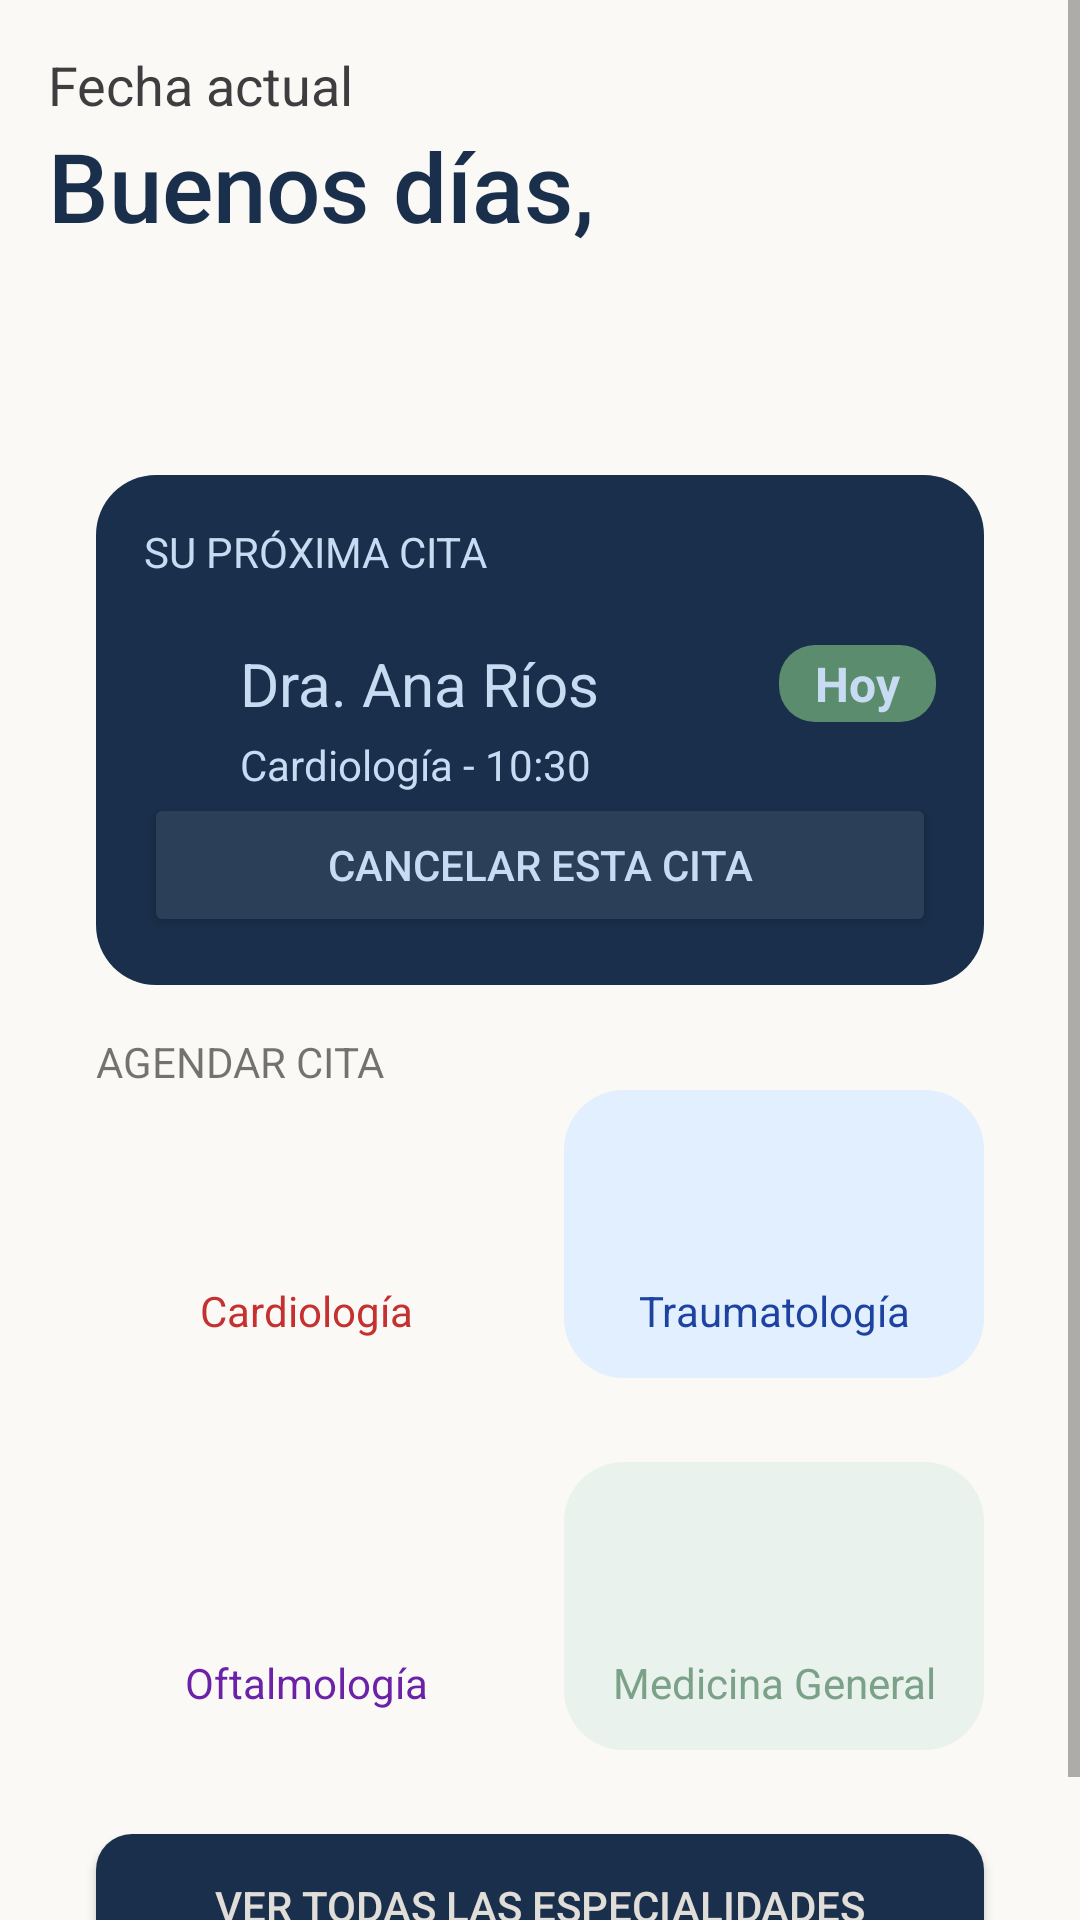

Write the Android layout XML for this screen, with the resource values it uses.
<!-- AndroidManifest.xml: activity theme Theme.MisActivities -->
<!-- res/layout/activity_home.xml -->
<?xml version="1.0" encoding="utf-8"?>
<ScrollView xmlns:android="http://schemas.android.com/apk/res/android"
    xmlns:app="http://schemas.android.com/apk/res-auto"
    xmlns:tools="http://schemas.android.com/tools"
    android:layout_width="match_parent"
    android:layout_height="match_parent"
    android:background="#FAF9F5"
    android:fillViewport="true"
    tools:context=".HomeActivity">

    <LinearLayout
        android:id="@+id/main"
        android:layout_width="match_parent"
        android:layout_height="wrap_content"
        android:orientation="vertical"
        android:padding="16dp">

        <TextView
            android:id="@+id/txt_fecha"
            android:layout_width="wrap_content"
            android:layout_height="wrap_content"
            android:text="Fecha actual"
            android:textColor="#3E3E40"
            android:textSize="18sp" />

        <TextView
            android:id="@+id/txt_bienvenida"
            android:layout_width="wrap_content"
            android:layout_height="wrap_content"
            android:fontFamily="sans-serif-medium"
            android:text="Buenos días,"
            android:textColor="#1A2F4B"
            android:textSize="32sp" />

        <TextView
            android:id="@+id/txt_nombre"
            android:layout_width="wrap_content"
            android:layout_height="wrap_content"
            android:fontFamily="sans-serif-black"
            android:textColor="#1A2F4B"
            android:textSize="32sp"
            android:layout_marginBottom="16dp" />

        <LinearLayout
            android:id="@+id/ly_proximacita"
            android:layout_width="match_parent"
            android:layout_height="wrap_content"
            android:layout_margin="16dp"
            android:background="@drawable/bg_rounded_cita"
            android:orientation="vertical"
            android:padding="16dp">

            <TextView
                android:id="@+id/textView6"
                android:layout_width="match_parent"
                android:layout_height="wrap_content"
                android:text="SU PRÓXIMA CITA"
                android:textColor="#C7DCF2" />

            <Space
                android:id="@+id/spc_cita"
                android:layout_width="match_parent"
                android:layout_height="21dp" />

            <LinearLayout
                android:layout_width="match_parent"
                android:layout_height="wrap_content"
                android:gravity="center_vertical"
                android:orientation="horizontal">

                <ImageView
                    android:id="@+id/img_calendario"
                    android:layout_width="24dp"
                    android:layout_height="24dp"
                    app:srcCompat="@android:drawable/ic_menu_today"
                    app:tint="#C7DCF2" />

                <TextView
                    android:id="@+id/txt_doctora"
                    android:layout_width="0dp"
                    android:layout_height="wrap_content"
                    android:layout_marginStart="8dp"
                    android:layout_weight="1"
                    android:fontFamily="sans-serif"
                    android:text="Dra. Ana Ríos"
                    android:textColor="#C7DCF2"
                    android:textSize="20sp" />

                <TextView
                    android:id="@+id/txt_hoy"
                    android:layout_width="wrap_content"
                    android:layout_height="wrap_content"
                    android:background="@drawable/bg_rounded_hoy"
                    android:paddingLeft="12dp"
                    android:paddingTop="2dp"
                    android:paddingRight="12dp"
                    android:paddingBottom="2dp"
                    android:text="Hoy"
                    android:textColor="#C7DCF2"
                    android:textSize="16sp"
                    android:textStyle="bold" />
            </LinearLayout>

            <TextView
                android:id="@+id/txt_especialidad"
                android:layout_width="match_parent"
                android:layout_height="wrap_content"
                android:layout_marginTop="4dp"
                android:paddingStart="32dp"
                android:text="Cardiología - 10:30"
                android:textColor="#C7DCF2"
                android:textSize="14sp" />

            <Button
                android:id="@+id/btn_cancelarcita"
                android:layout_width="match_parent"
                android:layout_height="wrap_content"
                android:backgroundTint="#2B3F58"
                android:text="Cancelar esta cita"
                android:textColor="#C7DCF2" />

        </LinearLayout>

        <TextView
            android:id="@+id/txt_agendarcita"
            android:layout_width="match_parent"
            android:layout_height="wrap_content"
            android:layout_marginStart="16dp"
            android:text="AGENDAR CITA" />

        <LinearLayout
            android:layout_width="match_parent"
            android:layout_height="108dp"
            android:layout_gravity="center"
            android:layout_marginHorizontal="16dp"
            android:orientation="horizontal">

            <LinearLayout
                android:id="@+id/ly_cardiologia"
                android:layout_width="0dp"
                android:layout_height="96dp"
                android:layout_weight="1"
                android:background="@drawable/bg_rounded_cardiologia"
                android:orientation="vertical">

                <ImageButton
                    android:id="@+id/imgbtn_corazon"
                    android:layout_width="match_parent"
                    android:layout_height="64dp"
                    android:padding="8dp"
                    android:scaleType="fitCenter"
                    android:background="@android:color/transparent"
                    app:srcCompat="@drawable/heart" />

                <TextView
                    android:id="@+id/txt_cardiologia"
                    android:layout_width="match_parent"
                    android:layout_height="20dp"
                    android:text="Cardiología"
                    android:textAlignment="center"
                    android:textColor="#C53030" />
            </LinearLayout>

            <Space
                android:layout_width="16dp"
                android:layout_height="match_parent" />

            <LinearLayout
                android:id="@+id/ly_traumatologia"
                android:layout_width="0dp"
                android:layout_height="96dp"
                android:layout_weight="1"
                android:background="@drawable/bg_rounded_traumatologia"
                android:orientation="vertical">

                <ImageButton
                    android:id="@+id/imageButton10"
                    android:layout_width="match_parent"
                    android:layout_height="64dp"
                    android:padding="8dp"
                    android:scaleType="fitCenter"
                    android:background="@android:color/transparent"
                    app:srcCompat="@drawable/bone" />

                <TextView
                    android:id="@+id/textView10"
                    android:layout_width="match_parent"
                    android:layout_height="20dp"
                    android:text="Traumatología"
                    android:textAlignment="center"
                    android:textColor="#1E429F" />
            </LinearLayout>
        </LinearLayout>

        <LinearLayout
            android:layout_width="match_parent"
            android:layout_height="108dp"
            android:layout_gravity="center_horizontal"
            android:layout_marginHorizontal="16dp"
            android:layout_marginTop="16dp"
            android:orientation="horizontal">

            <LinearLayout
                android:id="@+id/ly_oftalmologia"
                android:layout_width="0dp"
                android:layout_height="96dp"
                android:layout_weight="1"
                android:background="@drawable/bg_rounded_oftalmologia"
                android:orientation="vertical">

                <ImageButton
                    android:id="@+id/imageButton11"
                    android:layout_width="match_parent"
                    android:layout_height="64dp"
                    android:padding="8dp"
                    android:scaleType="fitCenter"
                    android:background="@android:color/transparent"
                    app:srcCompat="@drawable/eye" />

                <TextView
                    android:id="@+id/textView11"
                    android:layout_width="match_parent"
                    android:layout_height="20dp"
                    android:text="Oftalmología"
                    android:textAlignment="center"
                    android:textColor="#6B21A8" />
            </LinearLayout>

            <Space
                android:layout_width="16dp"
                android:layout_height="match_parent" />

            <LinearLayout
                android:id="@+id/ly_medicina"
                android:layout_width="0dp"
                android:layout_height="96dp"
                android:layout_weight="1"
                android:background="@drawable/bg_rounded_medicina"
                android:orientation="vertical">

                <ImageButton
                    android:id="@+id/imgbtn_medicinageneral"
                    android:layout_width="match_parent"
                    android:layout_height="64dp"
                    android:padding="8dp"
                    android:scaleType="fitCenter"
                    android:background="@android:color/transparent"
                    app:srcCompat="@drawable/medicine" />

                <TextView
                    android:id="@+id/textView12"
                    android:layout_width="match_parent"
                    android:layout_height="20dp"
                    android:text="Medicina General"
                    android:textAlignment="center"
                    android:textColor="#7BA289" />
            </LinearLayout>
        </LinearLayout>

        <Button
            android:id="@+id/btn_especialidades"
            android:layout_width="match_parent"
            android:layout_height="wrap_content"
            android:layout_margin="16dp"
            android:background="@drawable/bg_rounded_boton_azul"
            android:text="Ver todas las especialidades"
            android:textColor="#E1DED9" />

    </LinearLayout>
</ScrollView>
<!-- resources referenced by this layout -->
<resources>
  <!-- drawable bg_rounded_boton_azul (drawable) -->
  <?xml version="1.0" encoding="utf-8"?>
  <shape xmlns:android="http://schemas.android.com/apk/res/android">
      <solid android:color="#1A2F4B" />
      <corners android:radius="12dp" />
  </shape>
  <!-- drawable bg_rounded_cita (drawable) -->
  <?xml version="1.0" encoding="utf-8"?>
  <shape xmlns:android="http://schemas.android.com/apk/res/android">
      <solid android:color="#1A2F4B" />
      <corners android:radius="20dp" />
  </shape>
  <!-- drawable bg_rounded_hoy (drawable) -->
  <?xml version="1.0" encoding="utf-8"?>
  <shape xmlns:android="http://schemas.android.com/apk/res/android">
      <solid android:color="#5C8C6E" />
      <corners android:radius="12dp" />
  </shape>
  <!-- drawable bg_rounded_medicina (drawable) -->
  <?xml version="1.0" encoding="utf-8"?>
  <shape xmlns:android="http://schemas.android.com/apk/res/android">
      <solid android:color="#E9F2ED" />
      <corners android:radius="20dp" />
  </shape>
  <!-- drawable bg_rounded_traumatologia (drawable) -->
  <?xml version="1.0" encoding="utf-8"?>
  <shape xmlns:android="http://schemas.android.com/apk/res/android">
      <solid android:color="#E1EFFE" />
      <corners android:radius="20dp" />
  </shape>
  <!-- drawable bone: png bitmap (drawable, 2827 bytes) -->
  <!-- drawable eye: png bitmap (drawable, 6601 bytes) -->
  <!-- drawable heart: png bitmap (drawable, 3087 bytes) -->
  <!-- drawable medicine: png bitmap (drawable, 5288 bytes) -->
  <style name="Theme.MisActivities" parent="Theme.AppCompat.DayNight" />
</resources>
